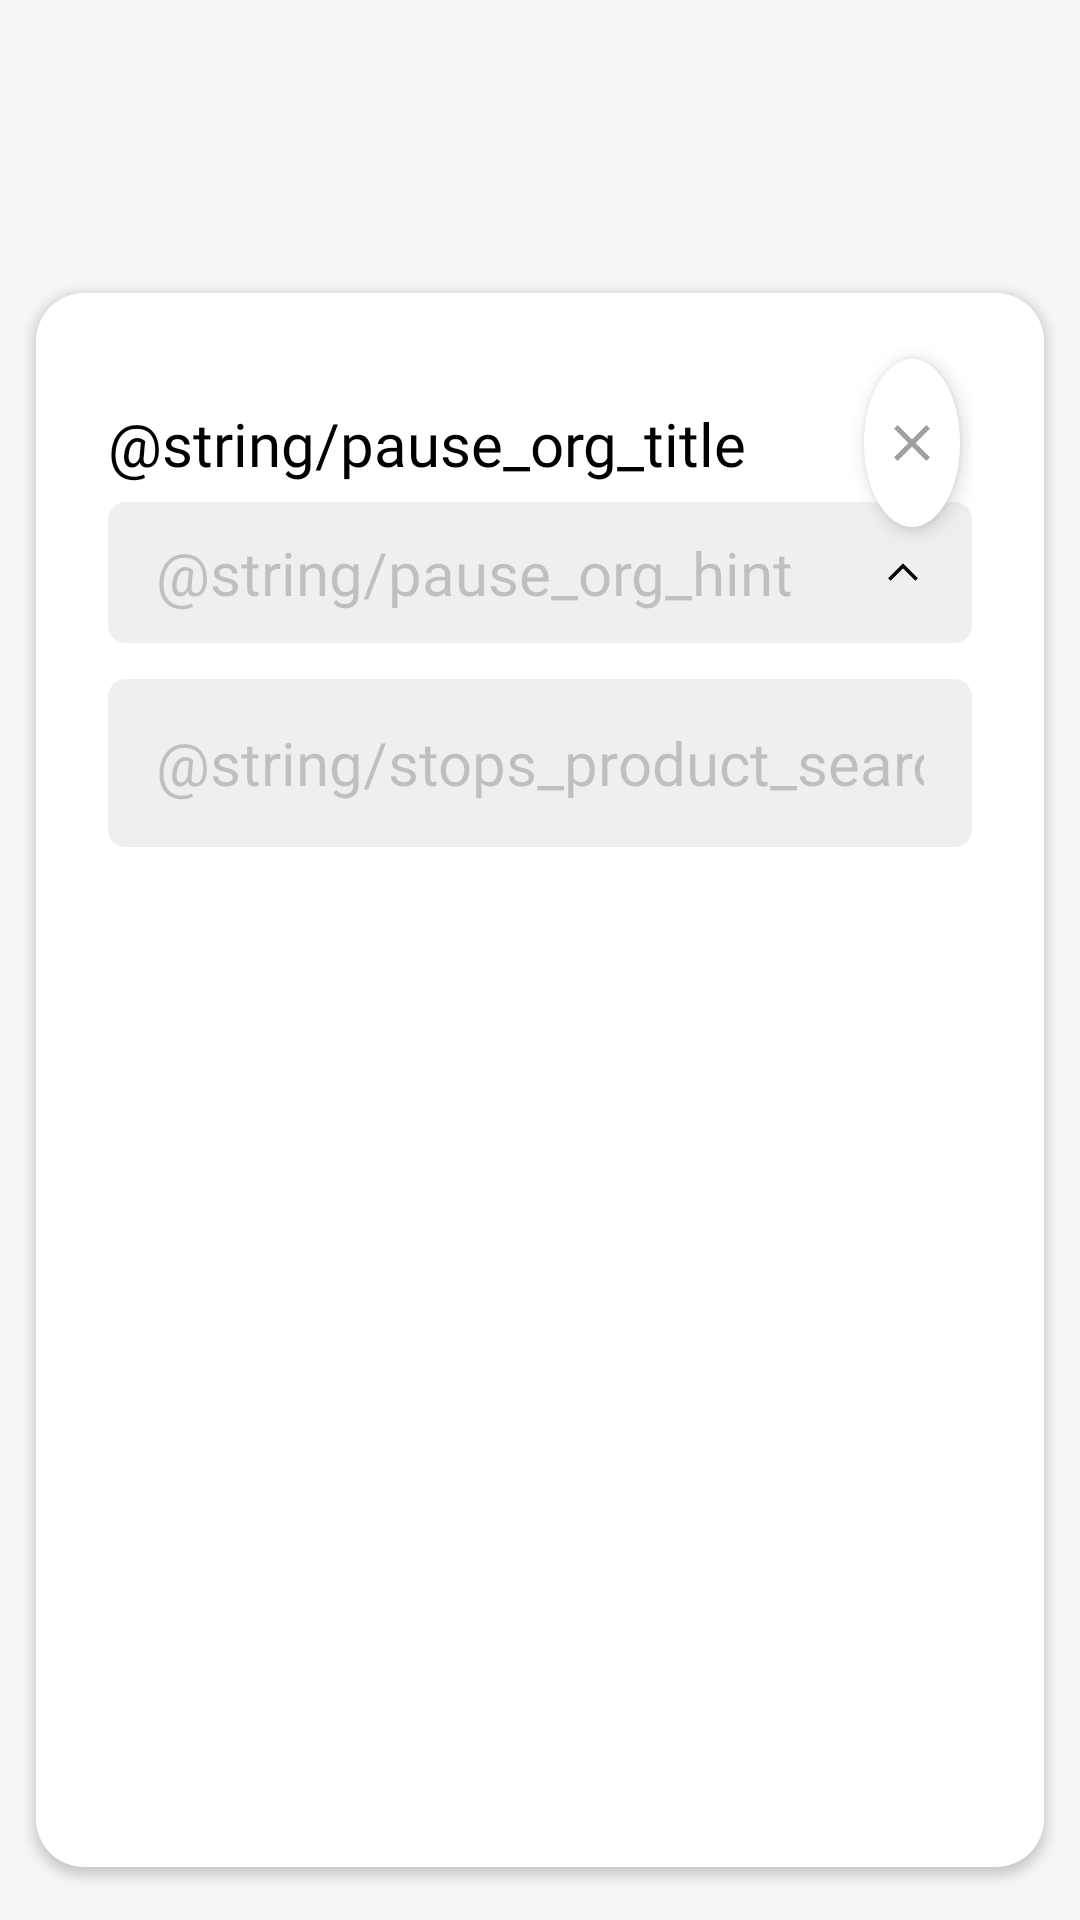

Here is an Android app screen rendered from its layout file. Give the layout XML and the strings, colors and styles it references.
<!-- AndroidManifest.xml: application theme Theme.Fudis -->
<!-- res/layout/fragment_stop_apply.xml -->
<?xml version="1.0" encoding="utf-8"?>
<androidx.constraintlayout.widget.ConstraintLayout xmlns:android="http://schemas.android.com/apk/res/android"
    xmlns:app="http://schemas.android.com/apk/res-auto"
    android:layout_width="match_parent"
    android:layout_height="match_parent"
    android:background="@color/grey_bg_80"
    android:fitsSystemWindows="true">

    <mb.delivery.operator.ui.components.CheckableTextView
        android:id="@+id/tvOrders"
        style="@style/ButtonStyleMenu"
        android:layout_marginStart="@dimen/dp60"
        android:layout_marginTop="@dimen/dp64"
        android:layout_marginEnd="@dimen/dp10"
        android:drawableStart="@drawable/sl_orders"
        android:text="@string/menu_orders"
        android:visibility="invisible"
        app:layout_constraintEnd_toStartOf="@+id/tvPause"
        app:layout_constraintHorizontal_chainStyle="spread_inside"
        app:layout_constraintStart_toStartOf="parent"
        app:layout_constraintTop_toTopOf="parent" />

    <mb.delivery.operator.ui.components.CheckableTextView
        android:id="@+id/tvPause"
        style="@style/ButtonStyleMenu"
        android:layout_marginTop="@dimen/dp64"
        android:layout_marginEnd="@dimen/dp10"
        android:drawableStart="@drawable/sl_pause"
        android:text="@string/menu_pause"
        android:visibility="invisible"
        app:layout_constraintEnd_toStartOf="@+id/tvCats"
        app:layout_constraintStart_toEndOf="@+id/tvOrders"
        app:layout_constraintTop_toTopOf="parent" />

    <mb.delivery.operator.ui.components.CheckableTextView
        android:id="@+id/tvCats"
        style="@style/ButtonStyleMenu"
        android:layout_marginTop="@dimen/dp64"
        android:layout_marginEnd="@dimen/dp10"
        android:drawableStart="@drawable/sl_menu"
        android:text="@string/menu_cats"
        android:visibility="invisible"
        app:layout_constraintEnd_toStartOf="@+id/tvStops"
        app:layout_constraintStart_toEndOf="@+id/tvPause"
        app:layout_constraintTop_toTopOf="parent" />

    <mb.delivery.operator.ui.components.CheckableTextView
        android:id="@+id/tvStops"
        style="@style/ButtonStyleMenu"
        android:layout_marginTop="@dimen/dp64"
        android:layout_marginEnd="@dimen/dp10"
        android:drawableStart="@drawable/sl_stops"
        android:text="@string/menu_stops"
        android:visibility="visible"
        app:layout_constraintEnd_toStartOf="@+id/tvHelp"
        app:layout_constraintStart_toEndOf="@+id/tvCats"
        app:layout_constraintTop_toTopOf="parent" />

    <mb.delivery.operator.ui.components.CheckableTextView
        android:id="@+id/tvHelp"
        style="@style/ButtonStyleMenu"
        android:layout_marginTop="@dimen/dp64"
        android:layout_marginEnd="@dimen/dp50"
        android:drawableStart="@drawable/sl_help"
        android:text="@string/menu_help"
        android:visibility="invisible"
        app:layout_constraintEnd_toEndOf="parent"
        app:layout_constraintStart_toEndOf="@+id/tvStops"
        app:layout_constraintTop_toTopOf="parent" />

    <androidx.constraintlayout.widget.ConstraintLayout
        android:id="@+id/vContentWrapper"
        android:layout_width="0dp"
        android:layout_height="0dp"
        android:layout_marginTop="@dimen/dp24"
        android:layout_marginBottom="@dimen/dp24"
        android:background="@drawable/ic_bg_rounded_wh_32"
        android:elevation="2dp"
        android:paddingStart="@dimen/dp48"
        android:paddingTop="@dimen/dp36"
        android:paddingEnd="@dimen/dp48"
        android:paddingBottom="@dimen/dp36"
        android:layout_marginStart="@dimen/dp24"
        android:layout_marginEnd="@dimen/dp24"
        app:layout_constraintBottom_toBottomOf="parent"
        app:layout_constraintEnd_toEndOf="parent"
        app:layout_constraintHeight_percent="0.82"
        app:layout_constraintStart_toStartOf="parent"
        app:layout_constraintTop_toBottomOf="@+id/tvStops"
        app:layout_constraintWidth_max="720dp">

        <androidx.appcompat.widget.AppCompatImageView
            android:id="@+id/ivClose"
            android:layout_width="@dimen/dp64"
            android:layout_height="@dimen/edit_min_height"
            android:layout_marginTop="@dimen/dp8"
            android:layout_marginEnd="@dimen/dp8"
            android:background="@drawable/ic_bg_circle_tr_ripple"
            android:elevation="4dp"
            android:padding="@dimen/dp14"
            app:layout_constraintEnd_toEndOf="parent"
            app:layout_constraintTop_toTopOf="parent"
            app:srcCompat="@drawable/ic_close_36_g" />

        <androidx.appcompat.widget.AppCompatTextView
            android:id="@+id/tvOrgTitle"
            style="@style/TextStyle.Black.24"
            android:layout_width="0dp"
            android:layout_height="wrap_content"
            android:text="@string/pause_org_title"
            app:layout_constraintBottom_toBottomOf="@+id/ivClose"
            app:layout_constraintEnd_toStartOf="@+id/ivClose"
            app:layout_constraintStart_toStartOf="parent"
            app:layout_constraintTop_toTopOf="@+id/ivClose" />

        <androidx.appcompat.widget.AppCompatTextView
            android:id="@+id/tvOrganization"
            style="@style/EditStyle"
            android:layout_width="0dp"
            android:layout_height="wrap_content"
            android:layout_marginTop="@dimen/dp12"
            android:background="@drawable/ic_bg_rounded_grey_12"
            android:drawableEnd="@drawable/ic_chevron_big_down"
            android:gravity="center_vertical"
            android:hint="@string/pause_org_hint"
            android:minHeight="@dimen/dp64"
            app:layout_constraintEnd_toEndOf="parent"
            app:layout_constraintStart_toStartOf="parent"
            app:layout_constraintTop_toBottomOf="@+id/tvOrgTitle" />

        <androidx.appcompat.widget.AppCompatEditText
            android:id="@+id/etSearch"
            style="@style/EditStyle"
            android:layout_width="0dp"
            android:layout_height="@dimen/edit_min_height"
            android:layout_marginTop="@dimen/dp24"
            android:background="@drawable/ic_bg_rounded_grey_12"
            android:hint="@string/stops_product_search"
            app:layout_constraintEnd_toEndOf="parent"
            app:layout_constraintStart_toStartOf="parent"
            app:layout_constraintTop_toBottomOf="@+id/tvOrganization" />

        <androidx.appcompat.widget.AppCompatTextView
            android:id="@+id/tvBackCategories"
            style="@style/ButtonStyleLink"
            android:layout_width="wrap_content"
            android:layout_height="wrap_content"
            android:layout_marginTop="@dimen/dp12"
            android:minHeight="@dimen/btn_text_min_height"
            android:text="@string/stops_back_categories"
            android:visibility="gone"
            app:layout_constraintStart_toStartOf="parent"
            app:layout_constraintTop_toBottomOf="@+id/etSearch" />

        <androidx.appcompat.widget.AppCompatTextView
            android:id="@+id/tvCategoryTitle"
            style="@style/TextStyle.Black.24"
            android:layout_width="0dp"
            android:layout_height="wrap_content"
            android:layout_marginStart="@dimen/dp16"
            android:visibility="gone"
            app:layout_constraintBottom_toBottomOf="@+id/tvBackCategories"
            app:layout_constraintEnd_toEndOf="parent"
            app:layout_constraintStart_toEndOf="@+id/tvBackCategories"
            app:layout_constraintTop_toTopOf="@+id/tvBackCategories" />

        <androidx.recyclerview.widget.RecyclerView
            android:id="@+id/rvProducts"
            android:layout_width="0dp"
            android:layout_height="0dp"
            android:layout_marginTop="@dimen/dp8"
            app:layoutManager="androidx.recyclerview.widget.LinearLayoutManager"
            app:layout_constraintBottom_toBottomOf="parent"
            app:layout_constraintEnd_toEndOf="parent"
            app:layout_constraintStart_toStartOf="parent"
            app:layout_constraintTop_toBottomOf="@+id/tvBackCategories" />

        <androidx.appcompat.widget.AppCompatTextView
            android:id="@+id/tvEmpty"
            style="@style/TextStyle.Grey.24"
            android:layout_width="0dp"
            android:layout_height="wrap_content"
            android:gravity="center"
            android:text="@string/stops_pick_org"
            android:visibility="gone"
            app:layout_constraintBottom_toBottomOf="@+id/rvProducts"
            app:layout_constraintEnd_toEndOf="@+id/rvProducts"
            app:layout_constraintStart_toStartOf="@+id/rvProducts"
            app:layout_constraintTop_toTopOf="@+id/rvProducts" />

    </androidx.constraintlayout.widget.ConstraintLayout>

</androidx.constraintlayout.widget.ConstraintLayout>
<!-- resources referenced by this layout -->
<resources>
  <color name="grey_bg_80">#CCF4F3F0</color>
  <dimen name="btn_text_min_height">48dp</dimen>
  <dimen name="dp10">5dp</dimen>
  <dimen name="dp12">6dp</dimen>
  <dimen name="dp14">7dp</dimen>
  <dimen name="dp16">8dp</dimen>
  <dimen name="dp24">12dp</dimen>
  <dimen name="dp36">18dp</dimen>
  <dimen name="dp48">24dp</dimen>
  <dimen name="dp50">25dp</dimen>
  <dimen name="dp60">30dp</dimen>
  <dimen name="dp64">32dp</dimen>
  <dimen name="dp8">4dp</dimen>
  <dimen name="edit_min_height">56dp</dimen>
  <!-- drawable ic_bg_rounded_grey_12 (drawable) -->
  <?xml version="1.0" encoding="utf-8"?>
  <shape xmlns:android="http://schemas.android.com/apk/res/android">
      <solid android:color="@color/grey_btn_bg" />
      <corners android:radius="@dimen/dp12"/>
  </shape>
  <!-- drawable ic_bg_rounded_wh_32 (drawable) -->
  <?xml version="1.0" encoding="utf-8"?>
  <shape xmlns:android="http://schemas.android.com/apk/res/android">
      <solid android:color="@color/surface_elevated" />
      <corners android:radius="@dimen/dp32"/>
  </shape>
  <!-- drawable ic_chevron_big_down (drawable) -->
  <vector xmlns:android="http://schemas.android.com/apk/res/android"
      android:width="@dimen/dp28"
      android:height="@dimen/dp28"
      android:viewportWidth="28"
      android:viewportHeight="28">
    <path
        android:pathData="M23.8987,18.1241L13.9995,8.225L4.1003,18.1241L5.75,19.775L13.9995,11.5243L22.249,19.775L23.8987,18.1241Z"
        android:fillColor="@color/black"/>
  </vector>
  <!-- drawable sl_help (drawable) -->
  <?xml version="1.0" encoding="utf-8"?>
  <selector xmlns:android="http://schemas.android.com/apk/res/android">
      <item android:state_checked="true" android:drawable="@drawable/ic_help_b"/>
      <item android:drawable="@drawable/ic_help_g"/>
  </selector>
  <!-- drawable sl_menu (drawable) -->
  <?xml version="1.0" encoding="utf-8"?>
  <selector xmlns:android="http://schemas.android.com/apk/res/android">
      <item android:state_checked="true" android:drawable="@drawable/ic_menu_b"/>
      <item android:drawable="@drawable/ic_menu_g"/>
  </selector>
  <!-- drawable sl_orders (drawable) -->
  <?xml version="1.0" encoding="utf-8"?>
  <selector xmlns:android="http://schemas.android.com/apk/res/android">
      <item android:state_checked="true" android:drawable="@drawable/ic_orders_b"/>
      <item android:drawable="@drawable/ic_orders_g"/>
  </selector>
  <!-- drawable sl_pause (drawable) -->
  <?xml version="1.0" encoding="utf-8"?>
  <selector xmlns:android="http://schemas.android.com/apk/res/android">
      <item android:state_checked="true" android:drawable="@drawable/ic_pause_b"/>
      <item android:drawable="@drawable/ic_pause_g"/>
  </selector>
  <!-- drawable sl_stops (drawable) -->
  <?xml version="1.0" encoding="utf-8"?>
  <selector xmlns:android="http://schemas.android.com/apk/res/android">
      <item android:state_checked="true" android:drawable="@drawable/ic_stops_b"/>
      <item android:drawable="@drawable/ic_stops_g"/>
  </selector>
  <string name="menu_stops">Стоп-лист</string>
  <style name="TextStyle.Black.24">
          <item name="android:textSize" tools:ignore="SpUsage">@dimen/text_24</item>
      </style>
  <style name="TextStyle.Grey.24">
          <item name="android:textSize" tools:ignore="SpUsage">@dimen/text_24</item>
      </style>
  <color name="black_40">#66000000</color>
  <color name="grey_btn_bg">#EFEFEF</color>
  <color name="surface_elevated">#FFFFFFFF</color>
  <dimen name="dp32">16dp</dimen>
  <dimen name="dp28">14dp</dimen>
  <color name="black">#FF000000</color>
  <dimen name="text_24">20sp</dimen>
  <dimen name="btn_text_pad_h">16dp</dimen>
  <dimen name="btn_text_pad_v">12dp</dimen>
  <dimen name="menu_text">18sp</dimen>
  <dimen name="menu_drawable_pad">6dp</dimen>
  <color name="black_20">#33000000</color>
  <dimen name="edit_pad_v">10dp</dimen>
  <color name="white">#FFFFFFFF</color>
  <dimen name="menu_icon">20dp</dimen>
  <color name="black_10">#1A000000</color>
</resources>
